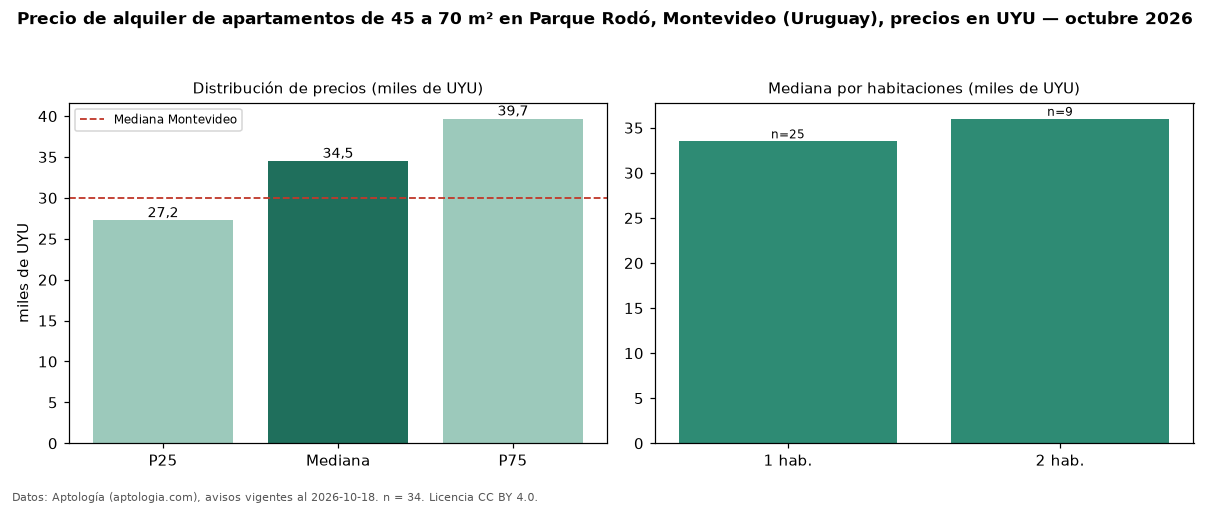

The table this chart was drawn from, first rows:
seccion, metrica, valor, moneda, n
filtro, area2, de 45 a 70 m², , 34
precio, p25, 27250, UYU, 34
precio, mediana, 34500, UYU, 34
precio, p75, 39675, UYU, 34
precio, minimo, 21900, UYU, 34
precio, maximo, 70900, UYU, 34
m2, mediana_precio_m2, 613.5, UYU, 32
m2, area_mediana_m2, 52.5, m2, 32
admin, mediana_admin_mes, 4150, UYU, 32
banos, mediana_banos, 1.0, , 
habitaciones, 1, 33500, UYU, 25
habitaciones, 2, 36000, UYU, 9
ciudad, mediana_ciudad_referencia, 30000, UYU, 
ciudad, mediana_m2_ciudad, 587, UYU, 
fuente, fecha_datos, 2026-10-18, , 
fuente, atribucion, https://www.aptologia.com/uy/alquiler/mo…, , 
fuente, licencia, CC BY 4.0, , 
